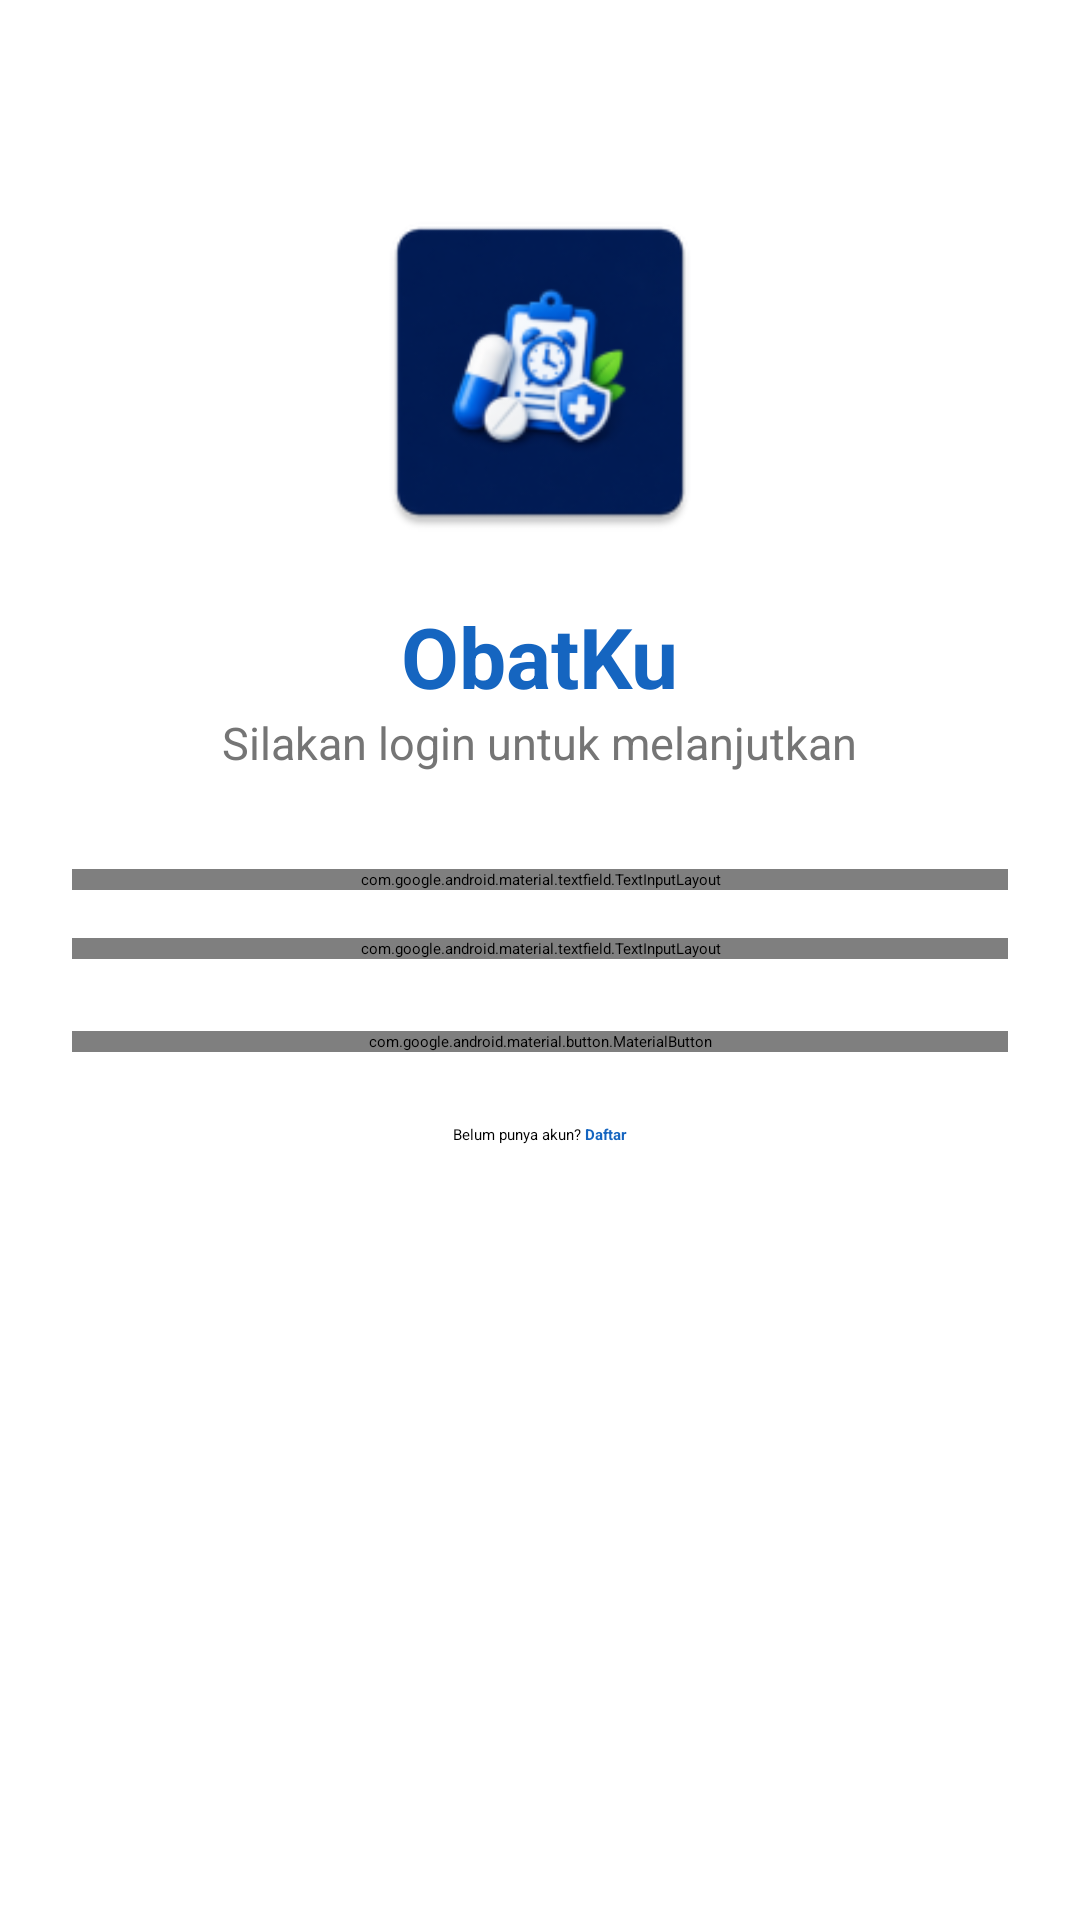

Here is an Android app screen rendered from its layout file. Give the layout XML and the strings, colors and styles it references.
<!-- AndroidManifest.xml: application theme Theme.ObatKu -->
<!-- res/layout/activity_login.xml -->
<?xml version="1.0" encoding="utf-8"?>
<ScrollView xmlns:android="http://schemas.android.com/apk/res/android"
    xmlns:app="http://schemas.android.com/apk/res-auto"
    android:layout_width="match_parent"
    android:layout_height="match_parent"
    android:background="@color/white">

    <LinearLayout
        android:layout_width="match_parent"
        android:layout_height="wrap_content"
        android:orientation="vertical"
        android:padding="24dp"
        android:gravity="center_horizontal">

        <ImageView
            android:id="@+id/imgLogo"
            android:layout_width="120dp"
            android:layout_height="120dp"
            android:layout_marginTop="40dp"
            android:src="@mipmap/ic_launcher"
            android:contentDescription="Logo" />

        <TextView
            android:layout_width="wrap_content"
            android:layout_height="wrap_content"
            android:text="ObatKu"
            android:textSize="28sp"
            android:textStyle="bold"
            android:textColor="@color/blue_primary"
            android:layout_marginTop="16dp"/>

        <TextView
            android:layout_width="wrap_content"
            android:layout_height="wrap_content"
            android:text="Silakan login untuk melanjutkan"
            android:textColor="@color/gray"
            android:textSize="15sp"
            android:layout_marginBottom="32dp"/>

        <com.google.android.material.textfield.TextInputLayout
            android:layout_width="match_parent"
            android:layout_height="wrap_content"
            android:hint="Username"
            app:boxCornerRadiusTopStart="12dp"
            app:boxCornerRadiusTopEnd="12dp"
            app:boxCornerRadiusBottomStart="12dp"
            app:boxCornerRadiusBottomEnd="12dp">

            <com.google.android.material.textfield.TextInputEditText
                android:id="@+id/edtUsername"
                android:layout_width="match_parent"
                android:layout_height="wrap_content"/>
        </com.google.android.material.textfield.TextInputLayout>

        <com.google.android.material.textfield.TextInputLayout
            android:layout_width="match_parent"
            android:layout_height="wrap_content"
            android:layout_marginTop="16dp"
            android:hint="Password"
            app:endIconMode="password_toggle"
            app:boxCornerRadiusTopStart="12dp"
            app:boxCornerRadiusTopEnd="12dp"
            app:boxCornerRadiusBottomStart="12dp"
            app:boxCornerRadiusBottomEnd="12dp">

            <com.google.android.material.textfield.TextInputEditText
                android:id="@+id/edtPassword"
                android:layout_width="match_parent"
                android:layout_height="wrap_content"
                android:inputType="textPassword"/>
        </com.google.android.material.textfield.TextInputLayout>

        <com.google.android.material.button.MaterialButton
            android:id="@+id/btnLogin"
            android:layout_width="match_parent"
            android:layout_height="wrap_content"
            android:layout_marginTop="24dp"
            android:text="LOGIN"
            android:textAllCaps="false"
            app:cornerRadius="12dp"/>

        <LinearLayout
            android:layout_width="wrap_content"
            android:layout_height="wrap_content"
            android:layout_marginTop="24dp"
            android:orientation="horizontal">

            <TextView
                android:layout_width="wrap_content"
                android:layout_height="wrap_content"
                android:text="Belum punya akun?" />

            <TextView
                android:id="@+id/txtRegister"
                android:layout_width="wrap_content"
                android:layout_height="wrap_content"
                android:text=" Daftar"
                android:textStyle="bold"
                android:textColor="@color/blue_primary"/>
        </LinearLayout>

    </LinearLayout>

</ScrollView>
<!-- resources referenced by this layout -->
<resources>
  <color name="blue_primary">#1565C0</color>
  <color name="gray">#757575</color>
  <color name="white">#FFFFFF</color>
  <!-- mipmap ic_launcher: webp bitmap (mipmap-hdpi, 3550 bytes) -->
  <style name="Theme.ObatKu" parent="Theme.Material3.DayNight.NoActionBar">
          <item name="colorPrimary">@color/blue_primary</item>
          <item name="colorOnPrimary">@color/white</item>
          <item name="android:statusBarColor">@color/blue_dark</item>
      </style>
  <color name="blue_dark">#0D47A1</color>
</resources>
